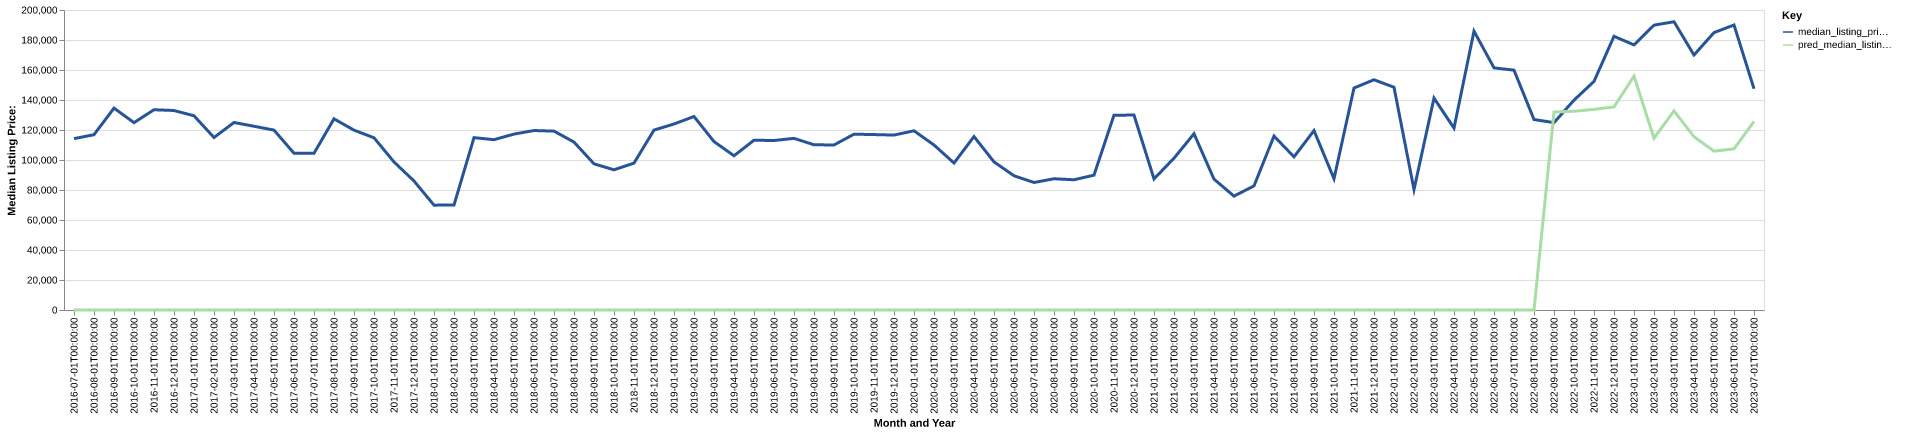

The data file committed next to this chart (first rows):
date, time_idx, median_listing_price, thirty_year_interest_rate_five, month, county_name, active_listing_count, median_days_on_market, pred_median_listing_price, month_year
2016-07-01, 0, 114250, 3.72, 7, cumberland, il, 41.0, 72.0, 0, Jul-2016
2016-08-01, 1, 116875, 3.73, 8, cumberland, il, 37.0, 88.0, 0, Aug-2016
2016-09-01, 2, 134600, 3.66, 9, cumberland, il, 37.0, 92.0, 0, Sep-2016
2016-10-01, 3, 124900, 3.64, 10, cumberland, il, 35.0, 69.0, 0, Oct-2016
2016-11-01, 4, 133500, 3.66, 11, cumberland, il, 29.0, 81.0, 0, Nov-2016
2016-12-01, 5, 133000, 3.48, 12, cumberland, il, 27.0, 92.0, 0, Dec-2016
2017-01-01, 6, 129475, 3.45, 1, cumberland, il, 26.0, 102.0, 0, Jan-2017
2017-02-01, 7, 115000, 3.5, 2, cumberland, il, 26.0, 93.0, 0, Feb-2017
2017-03-01, 8, 125000, 3.52, 3, cumberland, il, 22.0, 54.0, 0, Mar-2017
2017-04-01, 9, 122500, 4.03, 4, cumberland, il, 23.0, 79.0, 0, Apr-2017
2017-05-01, 10, 119925, 4.32, 5, cumberland, il, 25.0, 78.0, 0, May-2017
2017-06-01, 11, 104500, 4.2, 6, cumberland, il, 29.0, 52.0, 0, Jun-2017
2017-07-01, 12, 104500, 4.19, 7, cumberland, il, 31.0, 50.0, 0, Jul-2017
2017-08-01, 13, 127450, 4.3, 8, cumberland, il, 28.0, 65.0, 0, Aug-2017
2017-09-01, 14, 119900, 4.1, 9, cumberland, il, 29.0, 47.0, 0, Sep-2017
2017-10-01, 15, 114825, 4.05, 10, cumberland, il, 30.0, 52.0, 0, Oct-2017
2017-11-01, 16, 98700, 3.94, 11, cumberland, il, 28.0, 79.0, 0, Nov-2017
2017-12-01, 17, 86000, 4.03, 12, cumberland, il, 24.0, 98.0, 0, Dec-2017
2018-01-01, 18, 69900, 3.93, 1, cumberland, il, 20.0, 123.0, 0, Jan-2018
2018-02-01, 19, 70000, 3.83, 2, cumberland, il, 19.0, 115.0, 0, Feb-2018
2018-03-01, 20, 114900, 3.94, 3, cumberland, il, 19.0, 53.0, 0, Mar-2018
2018-04-01, 21, 113550, 3.95, 4, cumberland, il, 19.0, 58.0, 0, Apr-2018
2018-05-01, 22, 117275, 3.99, 5, cumberland, il, 22.0, 55.0, 0, May-2018
2018-06-01, 23, 119650, 4.15, 6, cumberland, il, 26.0, 41.0, 0, Jun-2018
2018-07-01, 24, 119250, 4.4, 7, cumberland, il, 23.0, 37.0, 0, Jul-2018
2018-08-01, 25, 111950, 4.46, 8, cumberland, il, 24.0, 48.0, 0, Aug-2018
2018-09-01, 26, 97450, 4.58, 9, cumberland, il, 29.0, 42.0, 0, Sep-2018
2018-10-01, 27, 93450, 4.66, 10, cumberland, il, 39.0, 42.0, 0, Oct-2018
2018-11-01, 28, 97925, 4.62, 11, cumberland, il, 35.0, 63.0, 0, Nov-2018
2018-12-01, 29, 119950, 4.54, 12, cumberland, il, 36.0, 80.0, 0, Dec-2018
2019-01-01, 30, 124000, 4.6, 1, cumberland, il, 40.0, 103.0, 0, Jan-2019
2019-02-01, 31, 129000, 4.72, 2, cumberland, il, 36.0, 123.0, 0, Feb-2019
2019-03-01, 32, 112271, 4.9, 3, cumberland, il, 36.0, 111.0, 0, Mar-2019
2019-04-01, 33, 102821, 4.94, 4, cumberland, il, 37.0, 80.0, 0, Apr-2019
2019-05-01, 34, 113175, 4.75, 5, cumberland, il, 34.0, 77.0, 0, May-2019
2019-06-01, 35, 113000, 4.51, 6, cumberland, il, 39.0, 70.0, 0, Jun-2019
2019-07-01, 36, 114425, 4.41, 7, cumberland, il, 44.0, 80.0, 0, Jul-2019
2019-08-01, 37, 110155, 4.41, 8, cumberland, il, 41.0, 81.0, 0, Aug-2019
2019-09-01, 38, 110011, 4.2, 9, cumberland, il, 36.0, 86.0, 0, Sep-2019
2019-10-01, 39, 117216, 4.14, 10, cumberland, il, 33.0, 89.0, 0, Oct-2019
2019-11-01, 40, 116950, 3.84, 11, cumberland, il, 38.0, 67.0, 0, Nov-2019
2019-12-01, 41, 116625, 3.81, 12, cumberland, il, 35.0, 73.0, 0, Dec-2019
2020-01-01, 42, 119475, 3.75, 1, cumberland, il, 31.0, 85.0, 0, Jan-2020
2020-02-01, 43, 110000, 3.73, 2, cumberland, il, 27.0, 103.0, 0, Feb-2020
2020-03-01, 44, 97975, 3.78, 3, cumberland, il, 25.0, 124.0, 0, Mar-2020
2020-04-01, 45, 115625, 3.75, 4, cumberland, il, 22.0, 137.0, 0, Apr-2020
2020-05-01, 46, 98750, 3.74, 5, cumberland, il, 21.0, 124.0, 0, May-2020
2020-06-01, 47, 89500, 3.72, 6, cumberland, il, 21.0, 85.0, 0, Jun-2020
2020-07-01, 48, 85000, 3.49, 7, cumberland, il, 15.0, 74.0, 0, Jul-2020
2020-08-01, 49, 87500, 3.65, 8, cumberland, il, 11.0, 100.0, 0, Aug-2020
2020-09-01, 50, 86825, 3.33, 9, cumberland, il, 10.0, 113.0, 0, Sep-2020
2020-10-01, 51, 89900, 3.28, 10, cumberland, il, 10.0, 101.0, 0, Oct-2020
2020-11-01, 52, 129900, 3.21, 11, cumberland, il, 8.0, 30.0, 0, Nov-2020
2020-12-01, 53, 129925, 3.07, 12, cumberland, il, 9.0, 31.0, 0, Dec-2020
2021-01-01, 54, 87400, 2.99, 1, cumberland, il, 11.0, 55.0, 0, Jan-2021
2021-02-01, 55, 101200, 2.93, 2, cumberland, il, 7.0, 72.0, 0, Feb-2021
2021-03-01, 56, 117500, 2.88, 3, cumberland, il, 8.0, 53.0, 0, Mar-2021
2021-04-01, 57, 87250, 2.84, 4, cumberland, il, 10.0, 23.0, 0, Apr-2021
2021-05-01, 58, 75900, 2.71, 5, cumberland, il, 6.0, 37.0, 0, May-2021
2021-06-01, 59, 82750, 2.79, 6, cumberland, il, 5.0, 62.0, 0, Jun-2021
... 25 more rows
